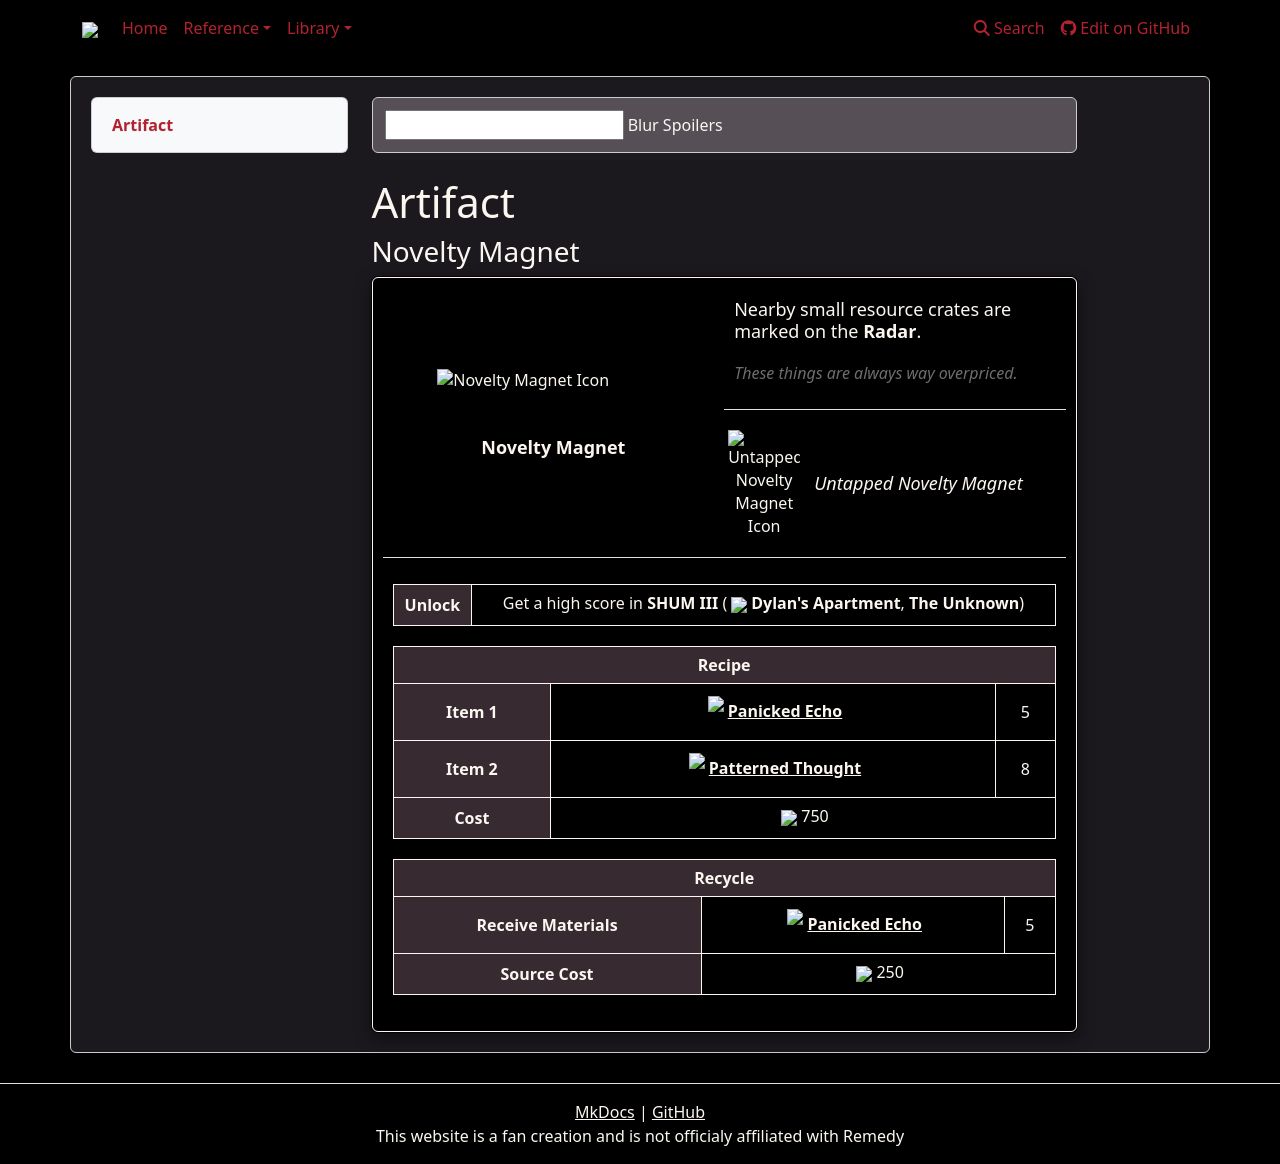

repository: weslo-stem/control-resonant-reference · page: reference/items/artifacts/novelty-magnet/index.html · generator: mkdocs

# Artifact 
### Novelty Magnet

{% from "reference/items/artifacts/artifactpage.html" import artifactPage %}


{{ artifactPage('tables/artifacts.csv', 'Novelty Magnet') }}
